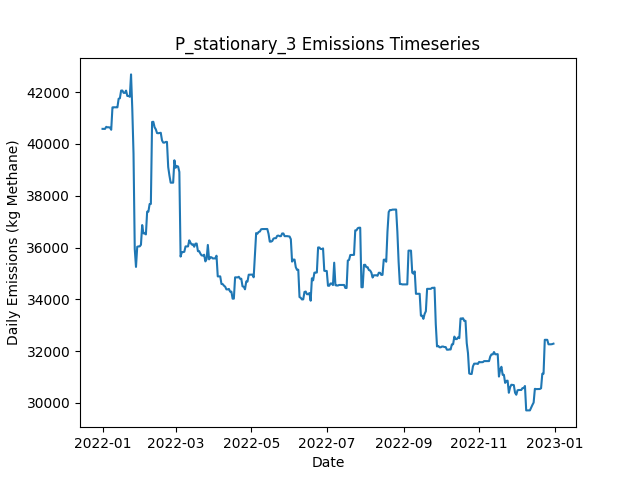

Values plotted in this chart, from the file beside it:
Date, Daily Emissions (Kg Methane), Daily Mitigable Emissions (Kg Methane), Daily Non-Mitigable Emissions (Kg Methan…, Daily Cost ($), Active Leaks, New Leaks, Leaks Repaired, Leaks Naturally Repaired, Leaks Tagged, Daily Repair Cost ($), Daily Natural Repair Cost ($), stationary Deployment Cost ($), stationary Sites flagged for Follow-Up, stationary Leaks tagged for repair, stationary Sites Visited, stationary Travel Time (Minutes), stationary Survey Time (Minutes), OGI_FU Deployment Cost ($), OGI_FU Sites flagged for Follow-Up, OGI_FU Leaks tagged for repair, OGI_FU Sites Visited, OGI_FU Travel Time (Minutes), OGI_FU Survey Time (Minutes)
2022-01-01, 40580, 7696, 32884, 6030, 334, 339, 0, 3, 0.00000, 0.00000, 600, 6030, 0, , 10, 0, 0, 0.00000, , 0, 0, 0, 0
2022-01-02, 40579, 7695, 32884, 30, 332, 0, 0, 2, 0.00000, 0.00000, 400, 30, 0, , 10, 0, 0, 0.00000, , 0, 0, 0, 0
2022-01-03, 40579, 7695, 32884, 30, 332, 0, 0, 0, 0.00000, 0.00000, 0.00000, 30, 0, , 10, 0, 0, 0.00000, , 0, 0, 0, 0
2022-01-04, 40658, 7671, 32988, 30, 332, 1, 0, 1, 0.00000, 0.00000, 200, 30, 0, , 10, 0, 0, 0.00000, , 0, 0, 0, 0
2022-01-05, 40640, 7652, 32988, 30, 331, 1, 0, 2, 0.00000, 0.00000, 400, 30, 0, , 10, 0, 0, 0.00000, , 0, 0, 0, 0
2022-01-06, 40642, 7654, 32988, 30, 332, 1, 0, 0, 0.00000, 0.00000, 0.00000, 30, 0, , 10, 0, 0, 0.00000, , 0, 0, 0, 0
2022-01-07, 40631, 7643, 32988, 30, 332, 1, 0, 1, 0.00000, 0.00000, 200, 30, 0, , 10, 0, 0, 0.00000, , 0, 0, 0, 0
2022-01-08, 40545, 7644, 32901, 30, 332, 1, 0, 0, 0.00000, 0.00000, 0.00000, 30, 0, , 10, 0, 0, 0.00000, , 0, 0, 0, 0
2022-01-09, 41409, 7644, 33765, 30, 333, 1, 0, 0, 0.00000, 0.00000, 0.00000, 30, 0, , 10, 0, 0, 0.00000, , 0, 0, 0, 0
2022-01-10, 41414, 7649, 33765, 1030, 334, 1, 0, 0, 74, 0.00000, 0.00000, 30, 10, , 10, 0, 0, 1000, , 74, 3, 120, 360
2022-01-11, 41412, 7647, 33765, 1030, 334, 1, 0, 1, 70, 0.00000, 200, 30, 0, , 10, 0, 0, 1000, , 70, 3, 120, 360
2022-01-12, 41412, 7647, 33765, 1030, 334, 0, 0, 0, 71, 0.00000, 0.00000, 30, 0, , 10, 0, 0, 1000, , 71, 3, 120, 360
2022-01-13, 41412, 7647, 33765, 530, 334, 0, 0, 0, 15, 0.00000, 0.00000, 30, 0, , 10, 0, 0, 500, , 15, 1, 30, 120
2022-01-14, 41743, 7978, 33765, 30, 338, 4, 0, 0, 0.00000, 0.00000, 0.00000, 30, 0, , 10, 0, 0, 0.00000, , 0, 0, 0, 0
2022-01-15, 41761, 7996, 33765, 30, 340, 2, 0, 0, 0.00000, 0.00000, 0.00000, 30, 0, , 10, 0, 0, 0.00000, , 0, 0, 0, 0
2022-01-16, 42059, 8000, 34059, 30, 342, 2, 0, 0, 0.00000, 0.00000, 0.00000, 30, 0, , 10, 0, 0, 0.00000, , 0, 0, 0, 0
2022-01-17, 42059, 8001, 34059, 30, 343, 1, 0, 0, 0.00000, 0.00000, 0.00000, 30, 0, , 10, 0, 0, 0.00000, , 0, 0, 0, 0
2022-01-18, 41970, 8015, 33955, 30, 343, 1, 0, 0, 0.00000, 0.00000, 0.00000, 30, 0, , 10, 0, 0, 0.00000, , 0, 0, 0, 0
2022-01-19, 41970, 8015, 33955, 1030, 342, 0, 0, 1, 74, 0.00000, 200, 30, 10, , 10, 0, 0, 1000, , 74, 3, 120, 360
2022-01-20, 42057, 8016, 34042, 1030, 344, 2, 0, 0, 68, 0.00000, 0.00000, 30, 0, , 10, 0, 0, 1000, , 68, 3, 120, 360
2022-01-21, 41850, 8016, 33834, 1030, 342, 0, 0, 0, 74, 0.00000, 0.00000, 30, 0, , 10, 0, 0, 1000, , 74, 3, 120, 360
2022-01-22, 41850, 8016, 33834, 530, 342, 1, 0, 1, 23, 0.00000, 200, 30, 0, , 10, 0, 0, 500, , 23, 1, 30, 120
2022-01-23, 41818, 8070, 33748, 30, 343, 2, 0, 0, 0.00000, 0.00000, 0.00000, 30, 0, , 10, 0, 0, 0.00000, , 0, 0, 0, 0
2022-01-24, 42683, 8071, 34612, 30, 345, 2, 0, 0, 0.00000, 0.00000, 0.00000, 30, 0, , 10, 0, 0, 0.00000, , 0, 0, 0, 0
2022-01-25, 41358, 6747, 34612, 13230, 281, 2, 66, 0, 0.00000, 13200, 0.00000, 30, 0, , 10, 0, 0, 0.00000, , 0, 0, 0, 0
2022-01-26, 39627, 5101, 34525, 12830, 217, 1, 64, 0, 0.00000, 12800, 0.00000, 30, 0, , 10, 0, 0, 0.00000, , 0, 0, 0, 0
2022-01-27, 35941, 1415, 34525, 12030, 158, 1, 60, 0, 0.00000, 12000, 0.00000, 30, 0, , 10, 0, 0, 0.00000, , 0, 0, 0, 0
2022-01-28, 35251, 725.8, 34525, 3030, 148, 0, 10, 0, 18, 2000, 0.00000, 30, 10, , 10, 0, 0, 1000, , 18, 3, 120, 360
2022-01-29, 36029, 725.8, 35303, 1030, 148, 1, 0, 0, 13, 0.00000, 0.00000, 30, 0, , 10, 0, 0, 1000, , 13, 3, 120, 360
2022-01-30, 36043, 739.8, 35303, 1030, 150, 2, 0, 0, 19, 0.00000, 0.00000, 30, 0, , 10, 0, 0, 1000, , 19, 3, 120, 360
2022-01-31, 36043, 739.8, 35303, 530, 150, 0, 0, 0, 6, 0.00000, 0.00000, 30, 0, , 10, 0, 0, 500, , 6, 1, 30, 120
2022-02-01, 36106, 785.8, 35320, 30, 152, 3, 0, 0, 0.00000, 0.00000, 0.00000, 30, 0, , 10, 0, 0, 0.00000, , 0, 0, 0, 0
2022-02-02, 36866, 785.8, 36081, 30, 152, 1, 0, 0, 0.00000, 0.00000, 0.00000, 30, 0, , 10, 0, 0, 0.00000, , 0, 0, 0, 0
2022-02-03, 36546, 465.7, 36081, 630, 150, 1, 3, 0, 0.00000, 600, 0.00000, 30, 0, , 10, 0, 0, 0.00000, , 0, 0, 0, 0
2022-02-04, 36544, 566.8, 35977, 30, 151, 2, 0, 0, 0.00000, 0.00000, 0.00000, 30, 0, , 10, 0, 0, 0.00000, , 0, 0, 0, 0
2022-02-05, 36506, 529.4, 35977, 830, 147, 0, 4, 0, 0.00000, 800, 0.00000, 30, 0, , 10, 0, 0, 0.00000, , 0, 0, 0, 0
2022-02-06, 37384, 542.7, 36841, 1230, 149, 3, 1, 0, 19, 200, 0.00000, 30, 10, , 10, 0, 0, 1000, , 19, 3, 120, 360
2022-02-07, 37384, 542.7, 36841, 1030, 149, 0, 0, 0, 15, 0.00000, 0.00000, 30, 0, , 10, 0, 0, 1000, , 15, 3, 120, 360
2022-02-08, 37677, 542.7, 37135, 1030, 150, 1, 0, 0, 15, 0.00000, 0.00000, 30, 0, , 10, 0, 0, 1000, , 15, 3, 120, 360
2022-02-09, 37683, 547.9, 37135, 530, 149, 1, 0, 2, 7, 0.00000, 400, 30, 0, , 10, 0, 0, 500, , 7, 1, 30, 120
2022-02-10, 40846, 3815, 37031, 30, 149, 1, 0, 0, 0.00000, 0.00000, 0.00000, 30, 0, , 10, 0, 0, 0.00000, , 0, 0, 0, 0
2022-02-11, 40853, 3822, 37031, 30, 151, 2, 0, 0, 0.00000, 0.00000, 0.00000, 30, 0, , 10, 0, 0, 0.00000, , 0, 0, 0, 0
2022-02-12, 40644, 3613, 37031, 430, 149, 0, 2, 0, 0.00000, 400, 0.00000, 30, 0, , 10, 0, 0, 0.00000, , 0, 0, 0, 0
2022-02-13, 40562, 3531, 37031, 230, 148, 0, 1, 0, 0.00000, 200, 0.00000, 30, 0, , 10, 0, 0, 0.00000, , 0, 0, 0, 0
2022-02-14, 40417, 3473, 36945, 630, 144, 0, 3, 0, 0.00000, 600, 0.00000, 30, 0, , 10, 0, 0, 0.00000, , 0, 0, 0, 0
2022-02-15, 40412, 3467, 36945, 1230, 144, 1, 1, 0, 17, 200, 0.00000, 30, 10, , 10, 0, 0, 1000, , 17, 3, 120, 360
2022-02-16, 40422, 3478, 36945, 1030, 145, 1, 0, 0, 14, 0.00000, 0.00000, 30, 0, , 10, 0, 0, 1000, , 14, 3, 120, 360
2022-02-17, 40429, 3484, 36945, 1030, 146, 1, 0, 0, 17, 0.00000, 0.00000, 30, 0, , 10, 0, 0, 1000, , 17, 3, 120, 360
2022-02-18, 40135, 3484, 36651, 530, 145, 0, 0, 0, 6, 0.00000, 0.00000, 30, 0, , 10, 0, 0, 500, , 6, 1, 30, 120
2022-02-19, 40049, 3484, 36564, 30, 144, 0, 0, 0, 0.00000, 0.00000, 0.00000, 30, 0, , 10, 0, 0, 0.00000, , 0, 0, 0, 0
2022-02-20, 40049, 3484, 36564, 30, 144, 0, 0, 0, 0.00000, 0.00000, 0.00000, 30, 0, , 10, 0, 0, 0.00000, , 0, 0, 0, 0
2022-02-21, 40076, 3512, 36564, 630, 143, 2, 3, 0, 0.00000, 600, 0.00000, 30, 0, , 10, 0, 0, 0.00000, , 0, 0, 0, 0
2022-02-22, 40076, 3512, 36564, 30, 143, 0, 0, 0, 0.00000, 0.00000, 0.00000, 30, 0, , 10, 0, 0, 0.00000, , 0, 0, 0, 0
2022-02-23, 39105, 3405, 35700, 830, 138, 0, 4, 0, 0.00000, 800, 0.00000, 30, 0, , 10, 0, 0, 0.00000, , 0, 0, 0, 0
2022-02-24, 38777, 3370, 35407, 1230, 135, 0, 1, 1, 15, 200, 200, 30, 10, , 10, 0, 0, 1000, , 15, 3, 120, 360
2022-02-25, 38503, 3390, 35113, 1030, 135, 1, 0, 0, 14, 0.00000, 0.00000, 30, 0, , 10, 0, 0, 1000, , 14, 3, 120, 360
2022-02-26, 38503, 3390, 35113, 1030, 135, 0, 0, 0, 14, 0.00000, 0.00000, 30, 0, , 10, 0, 0, 1000, , 14, 3, 120, 360
2022-02-27, 38503, 3390, 35113, 530, 135, 0, 0, 0, 6, 0.00000, 0.00000, 30, 0, , 10, 0, 0, 500, , 6, 1, 30, 120
2022-02-28, 39367, 3390, 35977, 30, 137, 2, 0, 0, 0.00000, 0.00000, 0.00000, 30, 0, , 10, 0, 0, 0.00000, , 0, 0, 0, 0
2022-03-01, 39078, 3395, 35683, 30, 137, 1, 0, 0, 0.00000, 0.00000, 0.00000, 30, 0, , 10, 0, 0, 0.00000, , 0, 0, 0, 0
... 305 more rows
